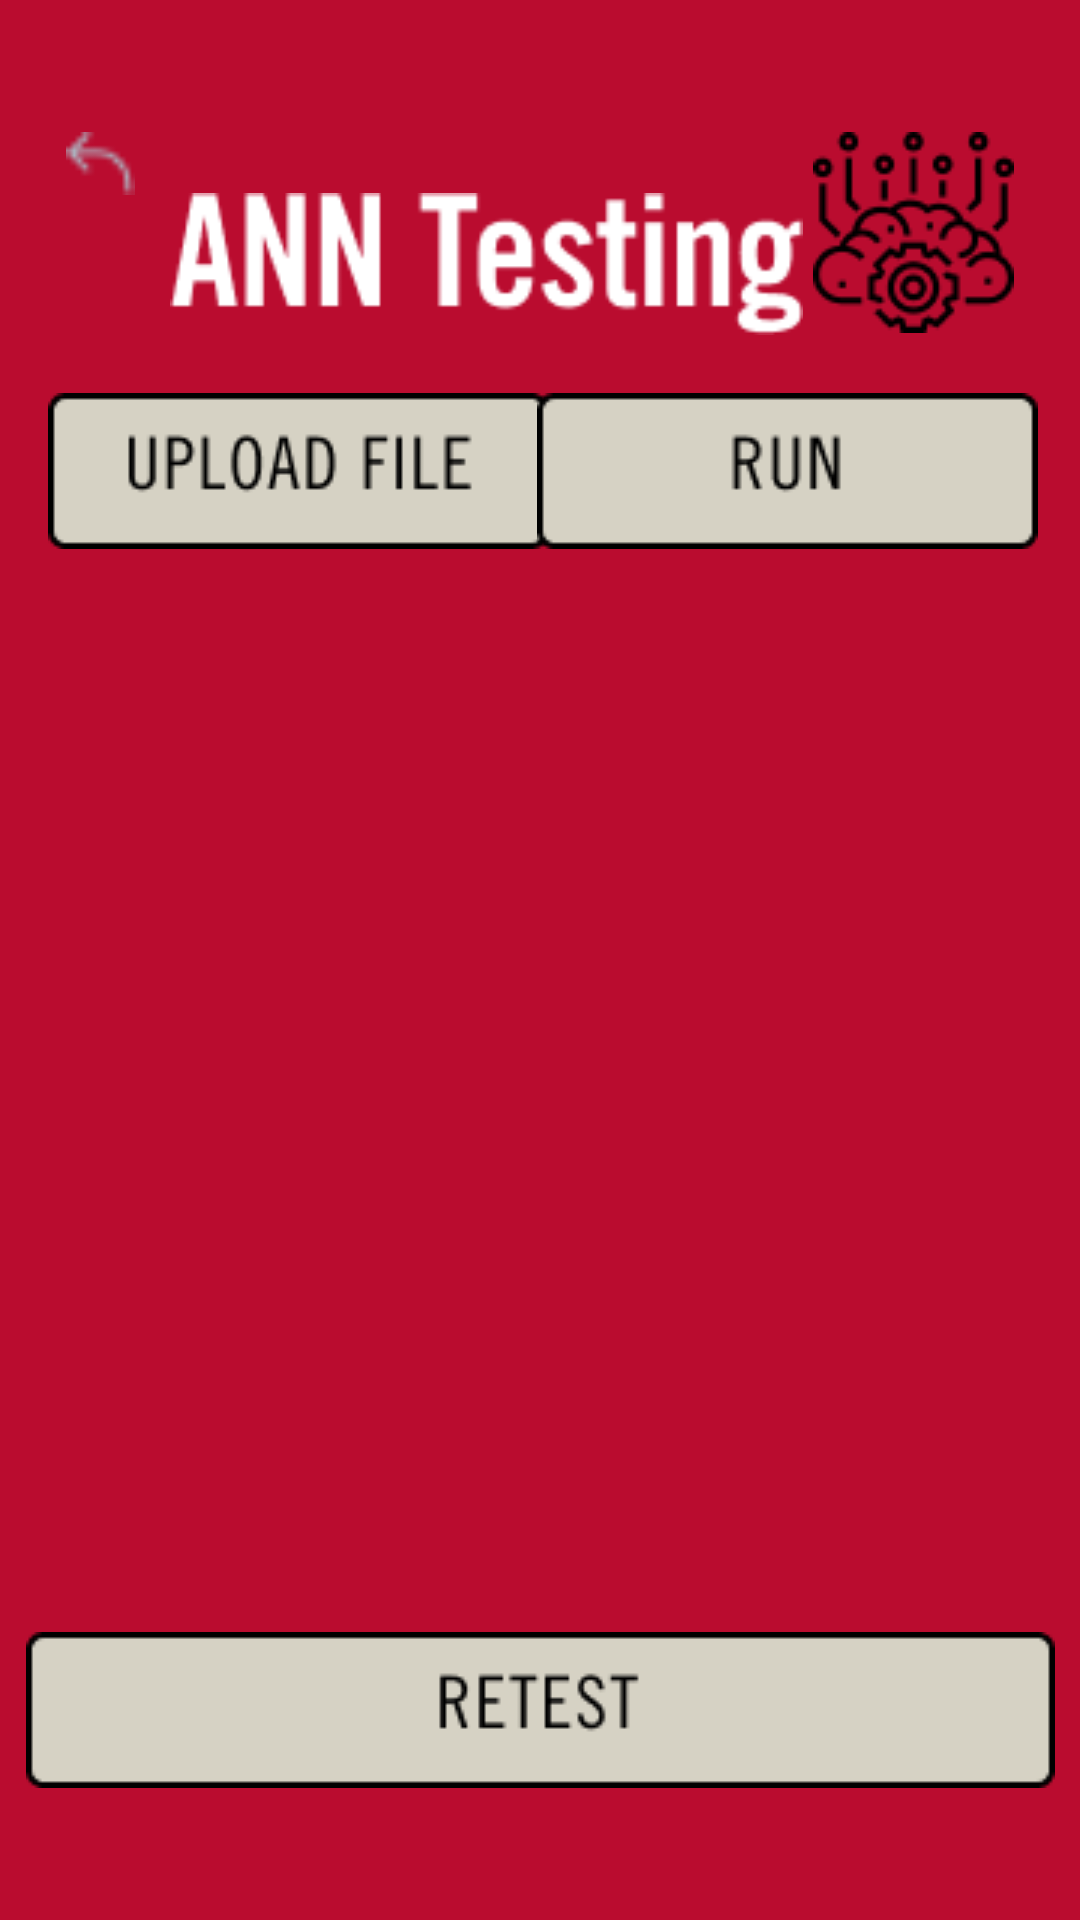

Reconstruct the res/layout file that produces this screen, plus the resources it refers to.
<!-- AndroidManifest.xml: application theme Theme.InverseAI -->
<!-- res/layout/activity_testing.xml -->
<?xml version="1.0" encoding="utf-8"?>
<androidx.constraintlayout.widget.ConstraintLayout xmlns:android="http://schemas.android.com/apk/res/android"
    xmlns:app="http://schemas.android.com/apk/res-auto"
    xmlns:tools="http://schemas.android.com/tools"
    android:layout_width="match_parent"
    android:layout_height="match_parent"
    android:background="#BA0C2F"
    tools:context=".TestingActivity">

    <ImageView
        android:id="@+id/back"
        android:layout_width="35dp"
        android:layout_height="21dp"
        android:layout_marginStart="16dp"
        android:layout_marginLeft="16dp"
        android:layout_marginTop="44dp"
        android:contentDescription="@string/button"
        app:layout_constraintStart_toStartOf="parent"
        app:layout_constraintTop_toTopOf="parent"
        app:srcCompat="@drawable/back" />

    <ImageView
        android:id="@+id/testing_title"
        android:layout_width="211dp"
        android:layout_height="88dp"
        android:layout_marginTop="44dp"
        android:contentDescription="@string/logo"
        app:layout_constraintEnd_toEndOf="parent"
        app:layout_constraintHorizontal_bias="0.38"
        app:layout_constraintStart_toStartOf="parent"
        app:layout_constraintTop_toTopOf="parent"
        app:srcCompat="@drawable/testing_title" />

    <ImageView
        android:id="@+id/testing_icon"
        android:layout_width="wrap_content"
        android:layout_height="wrap_content"
        android:layout_marginTop="44dp"
        android:layout_marginEnd="22dp"
        android:layout_marginRight="22dp"
        android:contentDescription="@string/logo"
        app:layout_constraintEnd_toEndOf="parent"
        app:layout_constraintTop_toTopOf="parent"
        app:srcCompat="@drawable/testing_icon" />


    <ImageView
        android:id="@+id/upload"
        android:layout_width="wrap_content"
        android:layout_height="wrap_content"
        android:layout_marginStart="16dp"
        android:layout_marginLeft="16dp"
        android:layout_marginTop="131dp"
        android:contentDescription="@string/logo"
        app:layout_constraintStart_toStartOf="parent"
        app:layout_constraintTop_toTopOf="parent"
        app:srcCompat="@drawable/upload_button" />

    <ImageView
        android:id="@+id/run"
        android:layout_width="wrap_content"
        android:layout_height="wrap_content"
        android:layout_marginTop="131dp"
        android:layout_marginEnd="14dp"
        android:layout_marginRight="14dp"
        android:contentDescription="@string/text"
        app:layout_constraintEnd_toEndOf="parent"
        app:layout_constraintTop_toTopOf="parent"
        app:srcCompat="@drawable/run_button" />

    <ImageView
        android:id="@+id/retest_button"
        android:layout_width="wrap_content"
        android:layout_height="wrap_content"
        android:layout_marginTop="635dp"
        android:layout_marginBottom="44dp"
        android:contentDescription="@string/text"
        app:layout_constraintBottom_toBottomOf="parent"
        app:layout_constraintEnd_toEndOf="parent"
        app:layout_constraintHorizontal_bias="0.5"
        app:layout_constraintStart_toStartOf="parent"
        app:srcCompat="@drawable/retest" />

    <WebView
        android:id="@+id/ErrorView"
        android:layout_width="380dp"
        android:layout_height="205dp"
        android:layout_marginTop="204dp"
        android:visibility="invisible"
        app:layout_constraintEnd_toEndOf="parent"
        app:layout_constraintHorizontal_bias="0.5"
        app:layout_constraintStart_toStartOf="parent"
        app:layout_constraintTop_toTopOf="parent" />

    <WebView
        android:id="@+id/AccuracyView"
        android:layout_width="380dp"
        android:layout_height="205dp"
        android:layout_marginTop="408dp"
        android:visibility="invisible"
        app:layout_constraintEnd_toEndOf="parent"
        app:layout_constraintHorizontal_bias="0.516"
        app:layout_constraintStart_toStartOf="parent"
        app:layout_constraintTop_toTopOf="parent" />

</androidx.constraintlayout.widget.ConstraintLayout>
<!-- resources referenced by this layout -->
<resources>
  <!-- drawable back: png bitmap (drawable, 338 bytes) -->
  <!-- drawable retest: png bitmap (drawable, 1517 bytes) -->
  <!-- drawable run_button: png bitmap (drawable, 1132 bytes) -->
  <!-- drawable testing_icon: png bitmap (drawable, 3117 bytes) -->
  <!-- drawable testing_title: png bitmap (drawable, 2365 bytes) -->
  <!-- drawable upload_button: png bitmap (drawable, 1817 bytes) -->
  <string name="button">button</string>
  <string name="logo">logo</string>
  <string name="text">text</string>
  <style name="Theme.InverseAI" parent="Theme.AppCompat.Light.NoActionBar">
          
          <item name="colorPrimary">@color/purple_500</item>
          <item name="colorPrimaryVariant">@color/purple_700</item>
          <item name="colorOnPrimary">@color/white</item>
          
          <item name="colorSecondary">@color/teal_200</item>
          <item name="colorSecondaryVariant">@color/teal_700</item>
          <item name="colorOnSecondary">@color/black</item>
          
          <item name="android:statusBarColor" tools:targetApi="l">?attr/colorPrimaryVariant</item>
          
      </style>
  <!-- not gathered from this repository: default colours our renderer supplied (Android Studio template values) -->
  <color name="purple_500">#FF6200EE</color>
  <color name="purple_700">#FF3700B3</color>
  <color name="teal_200">#FF03DAC5</color>
  <color name="teal_700">#FF018786</color>
  <color name="black">#FF000000</color>
  <color name="white">#FFFFFFFF</color>
</resources>
